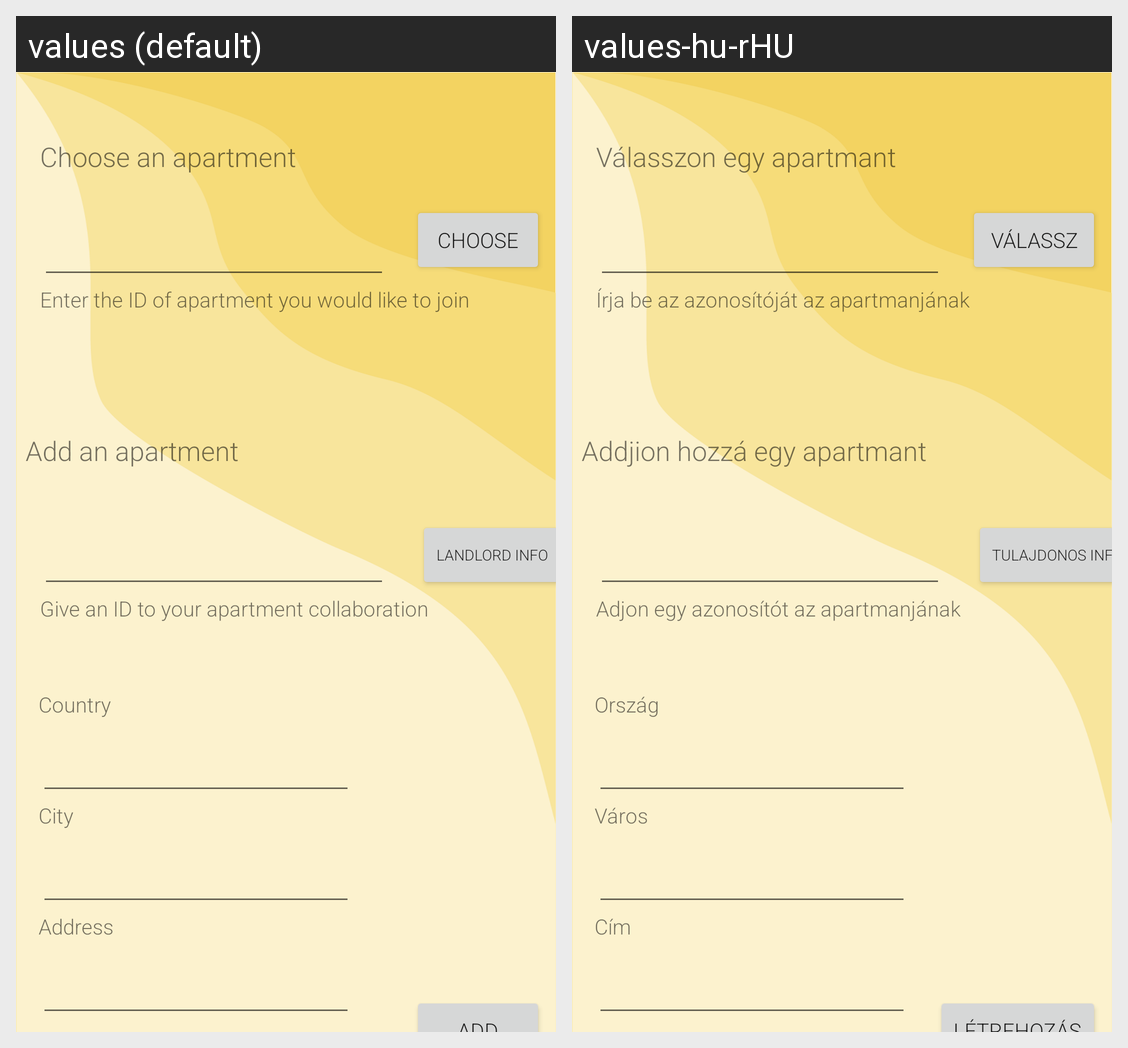

Here is an Android app screen in its default locale and in the app's own translations. Write out the translated-string differences for the strings that appear on this screen.
Android screen res/layout/activity_location.xml rendered under 2 locales, left to right: values (default), values-hu-rHU. Device: Nexus 5 (rendered at 1080×1920; each locale shown at half size, 540×960, under a caption strip naming it); theme Theme.App.
Strings drawn on this screen, with the default value and each locale's value (text and hints the layout hard-codes, and strings that could not be matched under every locale, appear in the picture but are not listed):

choose
  values: Choose
  values-hu-rHU: Válassz

enter_the_id_of_apartment_you_would_like_to_join
  values: Enter the ID of apartment you would like to join
  values-hu-rHU: Írja be az azonosítóját az apartmanjának

give_an_id_to_your_apartment_collaboration
  values: Give an ID to your apartment collaboration
  values-hu-rHU: Adjon egy azonosítót az apartmanjának

country
  values: Country
  values-hu-rHU: Ország

city
  values: City
  values-hu-rHU: Város

address
  values: Address
  values-hu-rHU: Cím

choose_an_apartment
  values: Choose an apartment
  values-hu-rHU: Válasszon egy apartmant

add_an_apartment
  values: Add an apartment
  values-hu-rHU: Addjion hozzá egy apartmant

landlord
  values: Landlord info
  values-hu-rHU: Tulajdonos info
